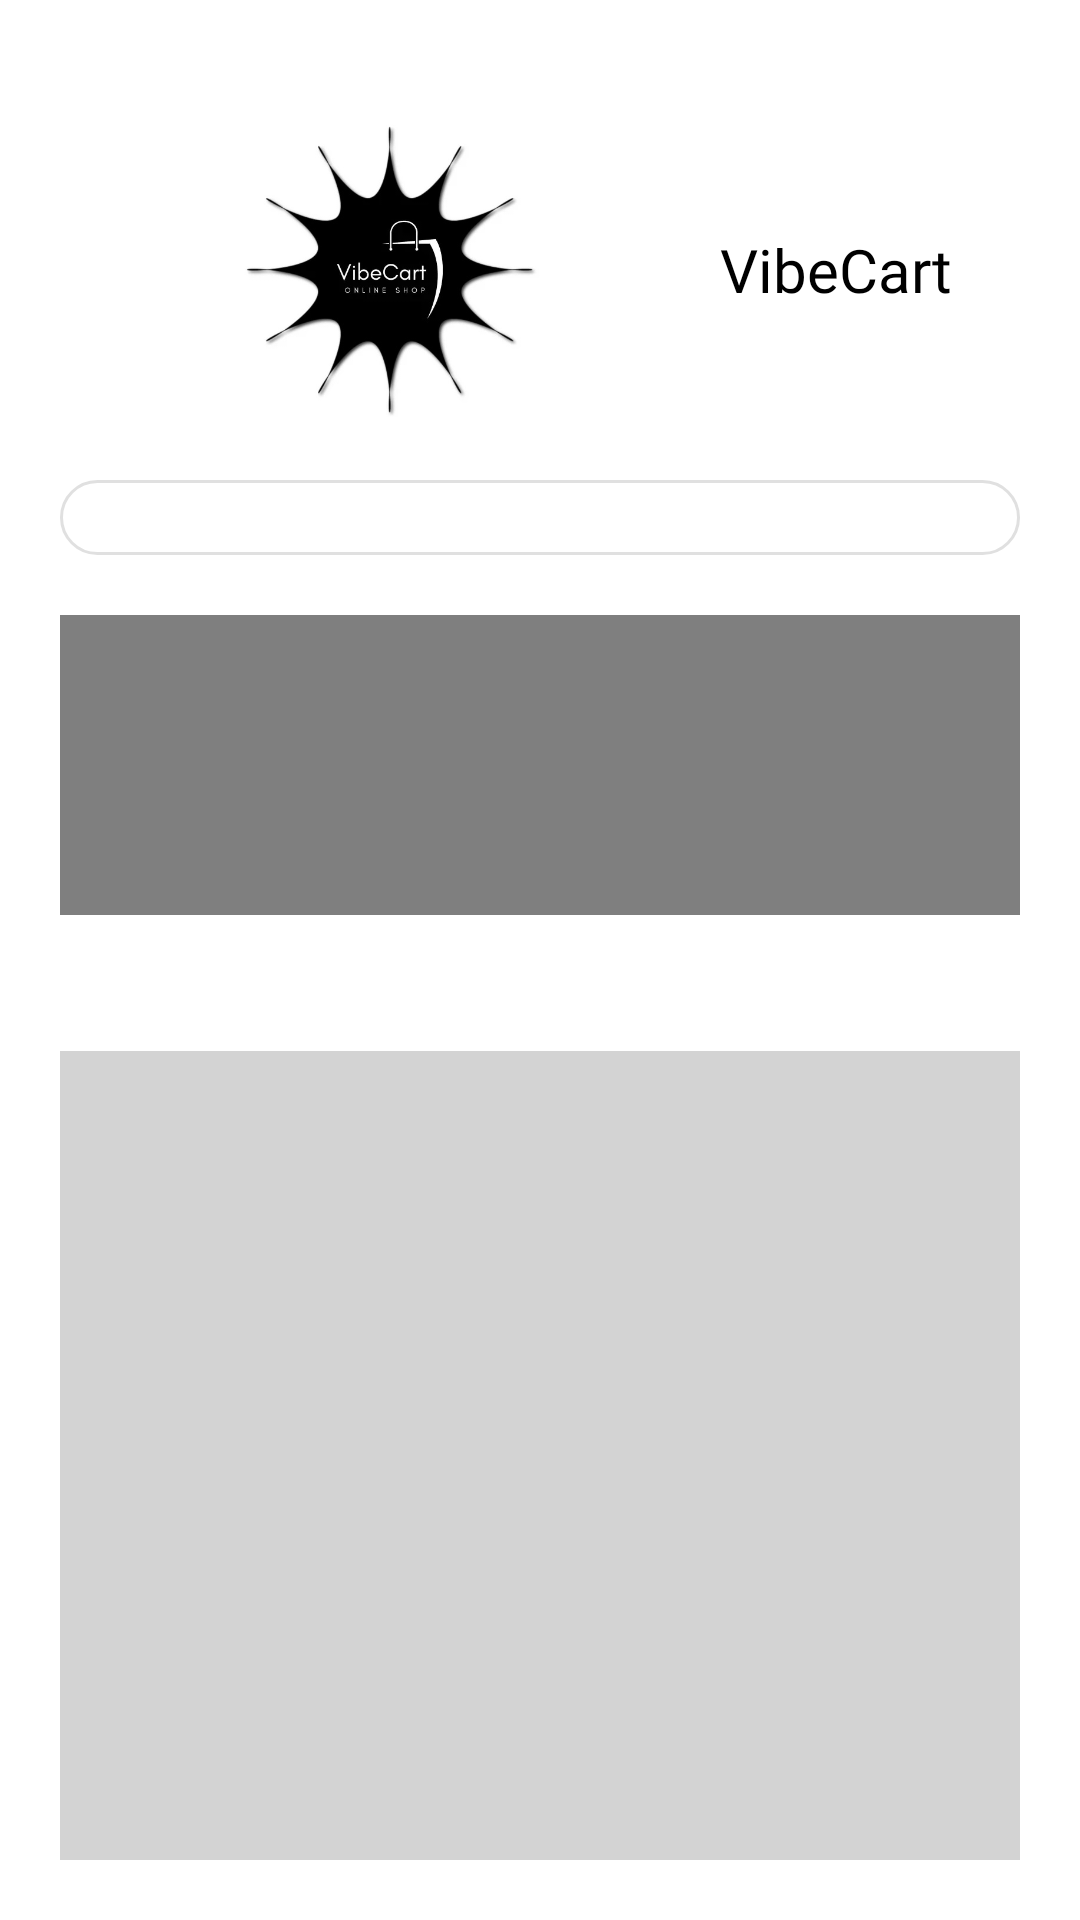

Android layout source for this screen:
<!-- AndroidManifest.xml: application theme Theme._6SemProjectFinal -->
<!-- res/layout/home_fragment.xml -->
<?xml version="1.0" encoding="utf-8"?>
<androidx.constraintlayout.widget.ConstraintLayout xmlns:android="http://schemas.android.com/apk/res/android"
    xmlns:app="http://schemas.android.com/apk/res-auto"
    xmlns:tools="http://schemas.android.com/tools"
    android:layout_width="match_parent"
    android:layout_height="match_parent"
    android:padding="20dp"
    android:background="@color/white">

    
    <LinearLayout
        android:id="@+id/header_section"
        android:layout_width="match_parent"
        android:layout_height="wrap_content"
        android:orientation="horizontal"
        android:gravity="start|center_vertical"
        android:padding="10dp"
        android:layout_marginTop="10dp"

        app:layout_constraintTop_toTopOf="parent"
        app:layout_constraintStart_toStartOf="parent"
        app:layout_constraintEnd_toEndOf="parent">

        
        <ImageView
            android:id="@+id/app_logo"
            android:layout_width="200dp"
            android:layout_height="100dp"
            android:src="@drawable/circular_logp"
            android:contentDescription="App Logo" />

        
        <TextView
            android:id="@+id/app_title"
            android:layout_width="wrap_content"
            android:layout_height="wrap_content"
            android:text="VibeCart"
            android:textColor="@android:color/black"
            android:textSize="20sp"
            android:fontFamily="@font/meditative"
            android:layout_marginStart="10dp" />
    </LinearLayout>

    
    <LinearLayout
        android:id="@+id/search_section"
        android:layout_width="match_parent"
        android:layout_height="wrap_content"
        android:orientation="horizontal"
        android:padding="10dp"
        android:layout_marginTop="10dp"
        android:background="@drawable/rounded_search_bar"
        app:layout_constraintTop_toBottomOf="@id/header_section"
        app:layout_constraintStart_toStartOf="parent"
        app:layout_constraintEnd_toEndOf="parent">

        <ProgressBar
            android:layout_width="match_parent"
            android:layout_height="5dp"
            style="?android:attr/progressBarStyleHorizontal"
            android:max="100"
            android:visibility="invisible"
            android:id="@+id/home_progress_bar"
            android:progressDrawable="@drawable/progress_bar_horizontal"
            />
    </LinearLayout>

    <VideoView
        android:id="@+id/ad_banner"
        android:layout_width="match_parent"
        android:layout_height="100dp"
        android:layout_marginTop="20dp"
        android:scaleType="centerCrop"
        app:layout_constraintTop_toBottomOf="@id/search_section"
        app:layout_constraintStart_toStartOf="parent"
        app:layout_constraintEnd_toEndOf="parent" />

    
    <TextView
        android:id="@+id/empty_text"
        android:layout_width="wrap_content"
        android:layout_height="wrap_content"
        android:fontFamily="@font/hogbine"
        android:textSize="18sp"
        android:textColor="@color/black"
        android:layout_marginTop="16dp"
        app:layout_constraintTop_toBottomOf="@id/ad_banner"
        app:layout_constraintStart_toStartOf="parent"
        app:layout_constraintEnd_toEndOf="parent"
        android:gravity="center" />

    
    <androidx.recyclerview.widget.RecyclerView
        android:id="@+id/recycler_view_recommendations"
        android:background="@color/light_gray"
        android:layout_width="match_parent"
        android:layout_height="0dp"
        android:layout_marginTop="5dp"
        android:padding="4dp"
        app:layout_constraintTop_toBottomOf="@id/empty_text"
        app:layout_constraintBottom_toBottomOf="parent"
        app:layout_constraintStart_toStartOf="parent"
        app:layout_constraintEnd_toEndOf="parent"
        android:clipToPadding="false" />

</androidx.constraintlayout.widget.ConstraintLayout>
<!-- resources referenced by this layout -->
<resources>
  <color name="black">#FF000000</color>
  <color name="light_gray">#D3D3D3</color>
  <color name="white">#FFFFFFFF</color>
  <!-- drawable circular_logp: jpg bitmap (drawable, 27700 bytes) -->
  <!-- drawable progress_bar_horizontal (drawable) -->
  <?xml version="1.0" encoding="utf-8"?>
  <layer-list xmlns:android="http://schemas.android.com/apk/res/android">
      <item android:id="@android:id/background">
          <shape>
              <corners android:radius="5dp"/>
              <solid android:color="@color/red"/>
          </shape>
      </item>
      <item android:id="@android:id/progress">
          <clip>
              <shape>
                  <corners android:radius="5dp"/>
                  <solid android:color="@color/bg1"/>
              </shape>
          </clip>
      </item>
  </layer-list>
  <!-- drawable rounded_search_bar (drawable) -->
  <shape xmlns:android="http://schemas.android.com/apk/res/android">
      <corners android:radius="12dp"/>
      <solid android:color="@color/white"/>
      <stroke android:width="1dp" android:color="@color/dividerGray"/>
  </shape>
  <style name="Theme._6SemProjectFinal" parent="Theme.MaterialComponents.DayNight.NoActionBar">
          
          <item name="colorPrimary">@color/purple_500</item>
          <item name="colorPrimaryVariant">@color/purple_700</item>
          <item name="colorOnPrimary">@color/white</item>
          
          <item name="colorSecondary">@color/teal_200</item>
          <item name="colorSecondaryVariant">@color/teal_700</item>
          <item name="colorOnSecondary">@color/black</item>
          
          <item name="android:statusBarColor">@color/black</item>
          
      </style>
  <color name="red">#FF3B30</color>
  <color name="bg1">#00FFFF</color>
  <color name="dividerGray">#E0E0E0</color>
  <color name="purple_500">#FF6200EE</color>
  <color name="purple_700">#FF3700B3</color>
  <color name="teal_200">#FF03DAC5</color>
  <color name="teal_700">#FF018786</color>
</resources>
